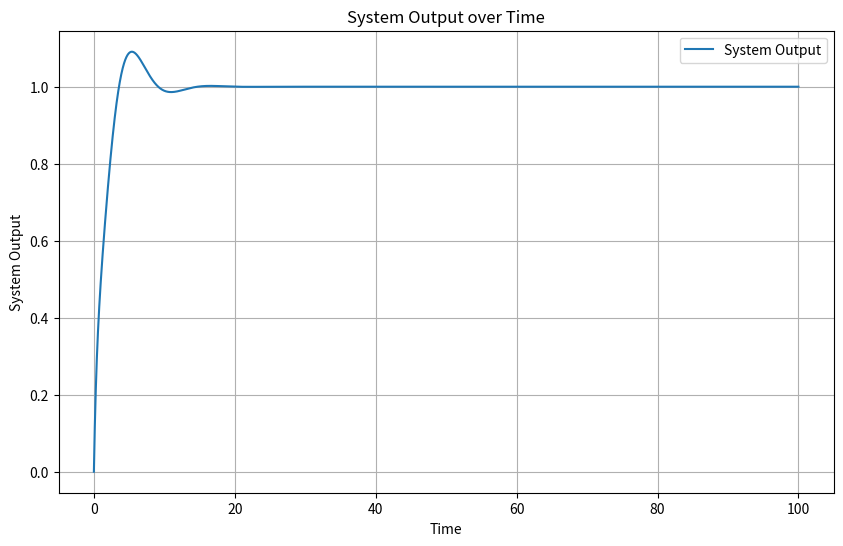

Write Python code to recreate this figure.
import numpy as np
import matplotlib.pyplot as plt

# Matrix sistem (A) dan input (B)
A = np.array([[0, 1, 0],
              [0, 0, 1],
              [-1, -2, -3]])

B = np.array([[0],
              [0],
              [1]])

# initial state vector x0
x0 = np.array([0, 0, 0])

# Vector Input (ini step)
u = np.array([1])

# time vector
t = np.linspace(0, 100, 10000)  # Adjust time span and number of points as needed

# Simulasi & Perhitungan
x = np.zeros((len(t), 3))  # Perubahan state vector setiap waktu
x[0] = x0

for i in range(1, len(t)):
    dxdt = np.dot(A, x[i-1]) + np.dot(B, u)
    x[i] = x[i-1] + dxdt * (t[i] - t[i-1])

# Output sistem (Sederhana ae)
y = np.sum(x, axis=1)

# System plot
plt.figure(figsize=(10, 6))
plt.plot(t, y, label='System Output')
plt.xlabel('Time')
plt.ylabel('System Output')
plt.title('System Output over Time')
plt.legend()
plt.grid(True)
plt.show()
